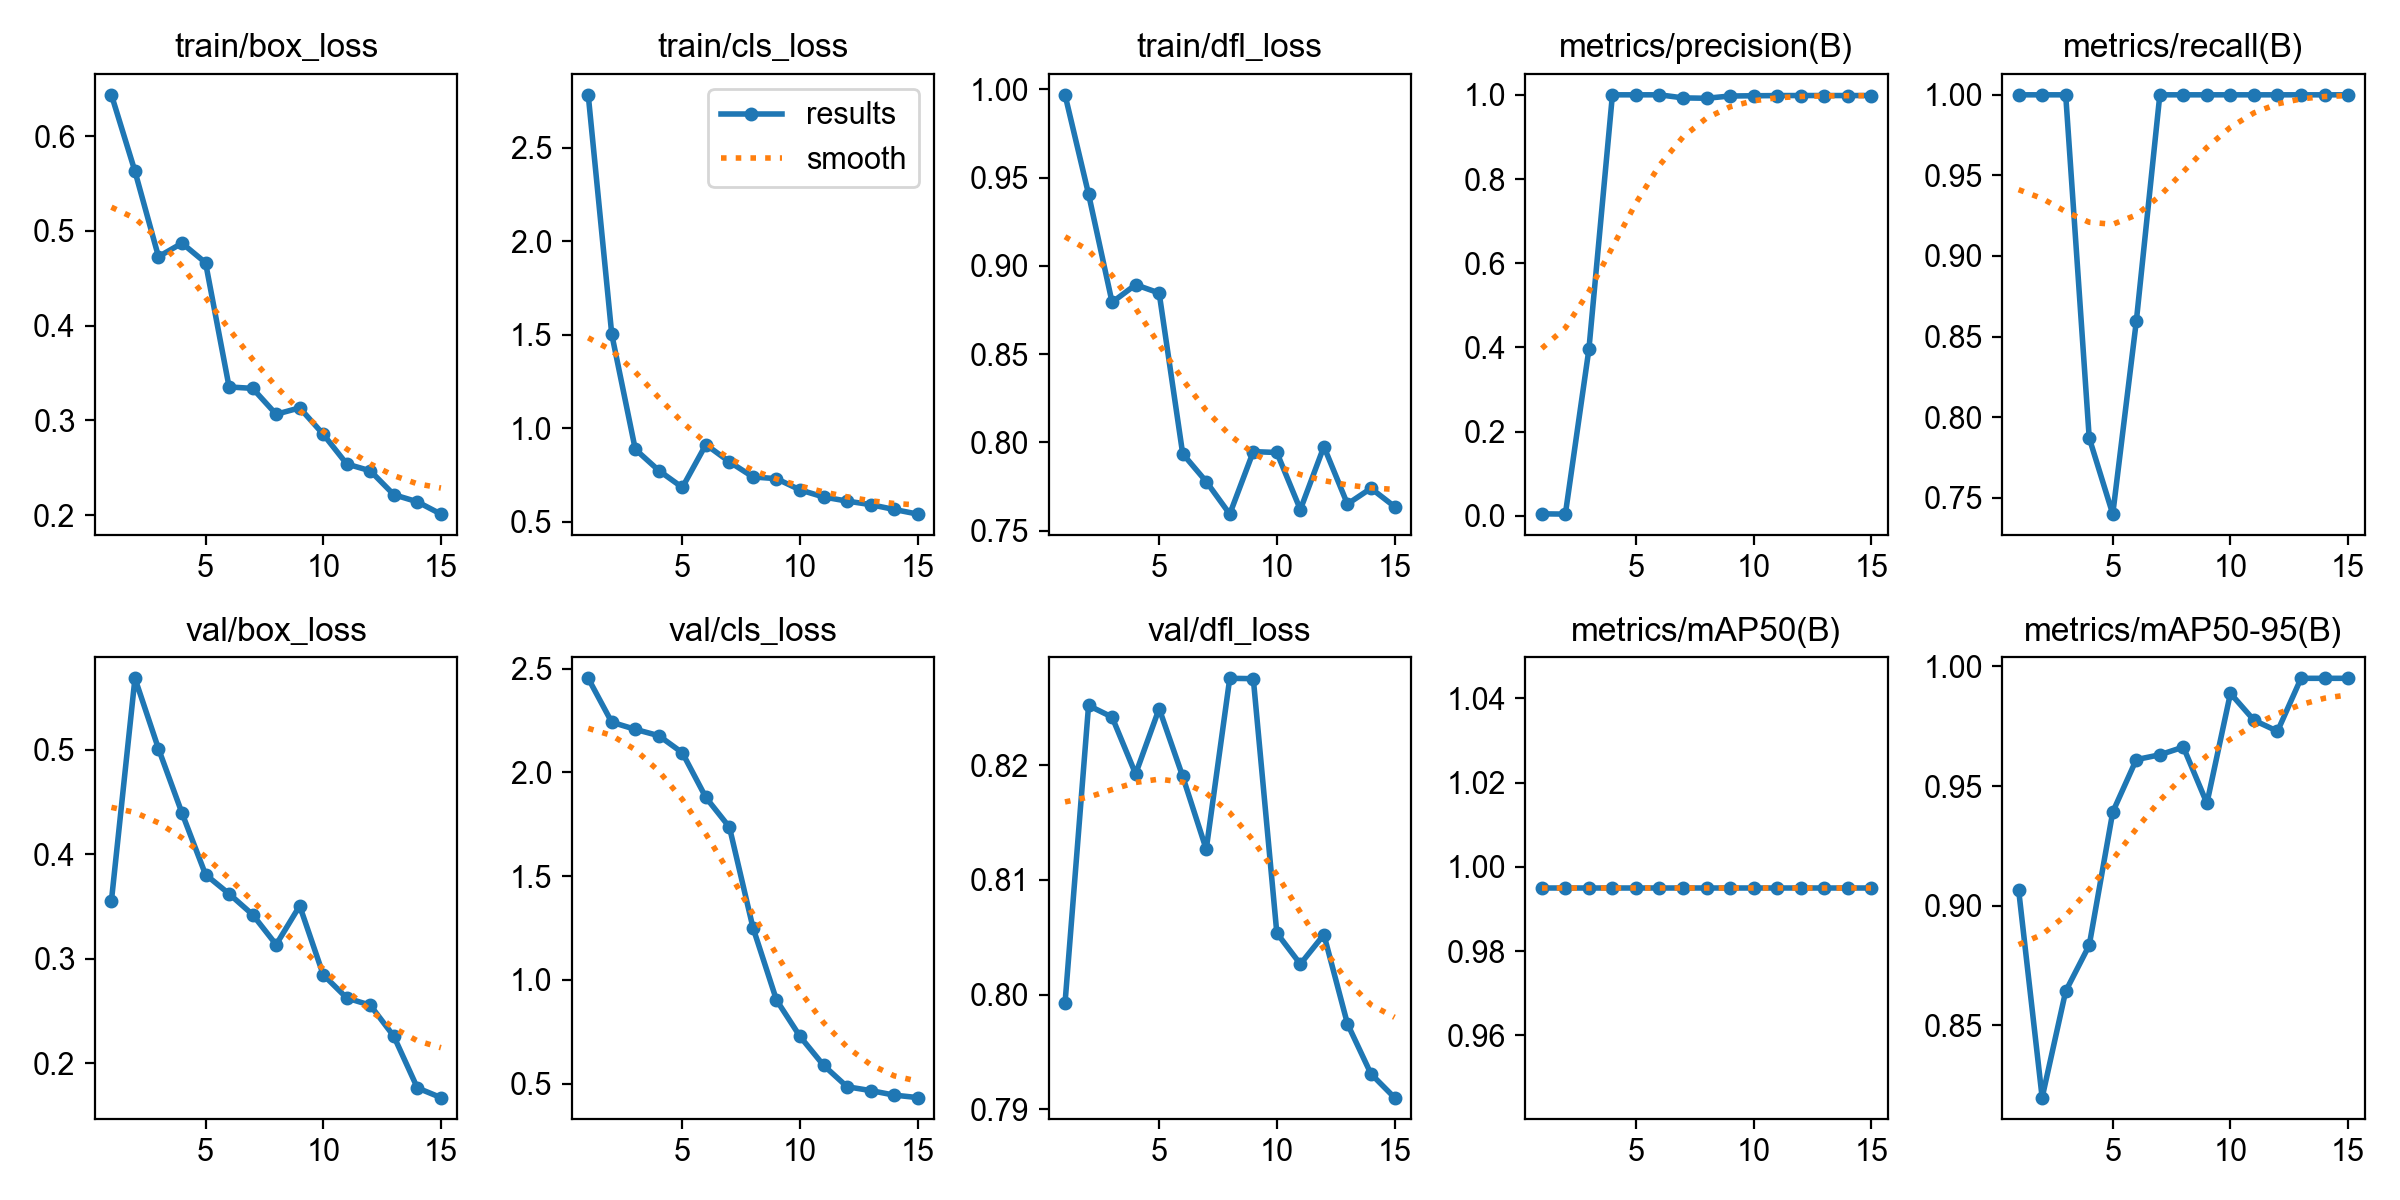

The table this chart was drawn from, first rows:
epoch, time, train/box_loss, train/cls_loss, train/dfl_loss, metrics/precision(B), metrics/recall(B), metrics/mAP50(B), metrics/mAP50-95(B), val/box_loss, val/cls_loss, val/dfl_loss, lr/pg0, lr/pg1, lr/pg2
1, 20.97, 0.6437, 2.784, 0.9969, 0.00465, 1, 0.995, 0.9067, 0.3554, 2.454, 0.7993, 0.0002, 0.0002, 0.0002
2, 41.5, 0.563, 1.503, 0.9406, 0.00405, 1, 0.995, 0.8198, 0.5683, 2.242, 0.8252, 0.0003923, 0.0003923, 0.0003923
3, 61.95, 0.4728, 0.888, 0.8793, 0.3953, 1, 0.995, 0.8643, 0.5009, 2.208, 0.8242, 0.0005555, 0.0005555, 0.0005555
4, 82.45, 0.487, 0.7744, 0.8893, 1, 0.7871, 0.995, 0.8834, 0.4393, 2.177, 0.8192, 0.0006897, 0.0006897, 0.0006897
5, 102.9, 0.4664, 0.684, 0.8845, 1, 0.7398, 0.995, 0.9391, 0.3805, 2.095, 0.8249, 0.0007949, 0.0007949, 0.0007949
6, 123.4, 0.3352, 0.9132, 0.7935, 1, 0.8593, 0.995, 0.961, 0.3621, 1.879, 0.819, 0.000871, 0.000871, 0.000871
7, 143.9, 0.3337, 0.8211, 0.7777, 0.9927, 1, 0.995, 0.963, 0.3422, 1.736, 0.8127, 0.0009181, 0.0009181, 0.0009181
8, 164.4, 0.3064, 0.7401, 0.7593, 0.9918, 1, 0.995, 0.9663, 0.3135, 1.252, 0.8276, 0.0009361, 0.0009361, 0.0009361
9, 184.9, 0.3132, 0.7309, 0.7947, 0.9972, 1, 0.995, 0.9428, 0.3506, 0.9033, 0.8276, 0.0009251, 0.0009251, 0.0009251
10, 205.3, 0.2853, 0.6708, 0.7942, 0.9978, 1, 0.995, 0.9887, 0.2847, 0.7278, 0.8054, 0.000812, 0.000812, 0.000812
11, 225.8, 0.2539, 0.633, 0.7619, 0.9982, 1, 0.995, 0.9775, 0.2625, 0.5889, 0.8027, 0.00068, 0.00068, 0.00068
12, 246.4, 0.2467, 0.611, 0.7975, 0.9983, 1, 0.995, 0.9729, 0.2556, 0.4855, 0.8052, 0.000548, 0.000548, 0.000548
13, 266.9, 0.2215, 0.592, 0.765, 0.9983, 1, 0.995, 0.995, 0.2259, 0.4672, 0.7975, 0.000416, 0.000416, 0.000416
14, 287.5, 0.214, 0.5662, 0.7739, 0.9982, 1, 0.995, 0.995, 0.1765, 0.4453, 0.7931, 0.000284, 0.000284, 0.000284
15, 308.1, 0.201, 0.5414, 0.7636, 0.9983, 1, 0.995, 0.995, 0.1672, 0.4333, 0.791, 0.000152, 0.000152, 0.000152
